The GitHub repository 123675/data contains a labelled image folder "aurora_train" with 5 categories: drapery aurora, hotspot aurora, multiple arcs aurora, radial aurora, single arc aurora. Examples follow, each with its label.

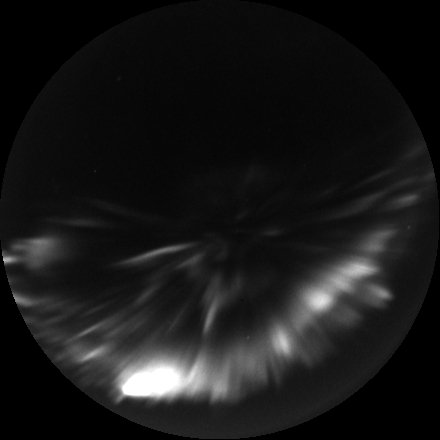
Label: hotspot aurora

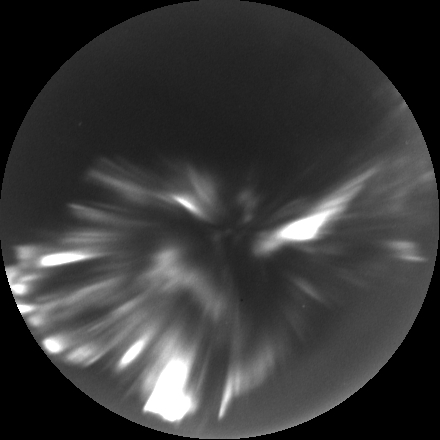
Label: hotspot aurora

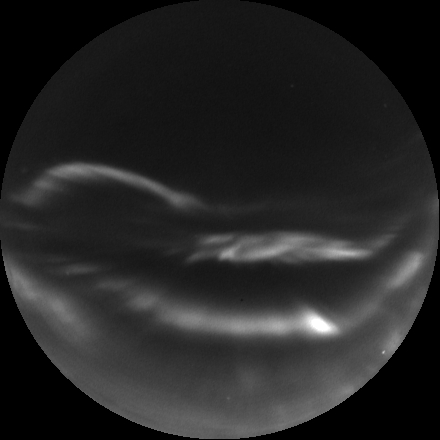
Label: multiple arcs aurora

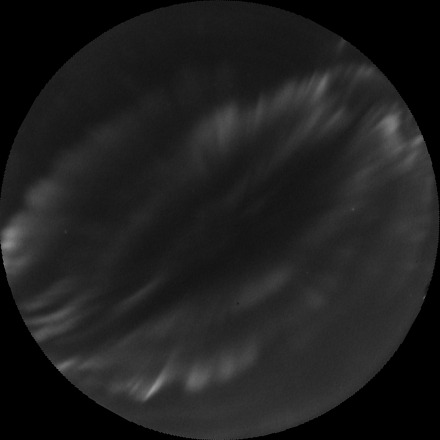
Label: drapery aurora

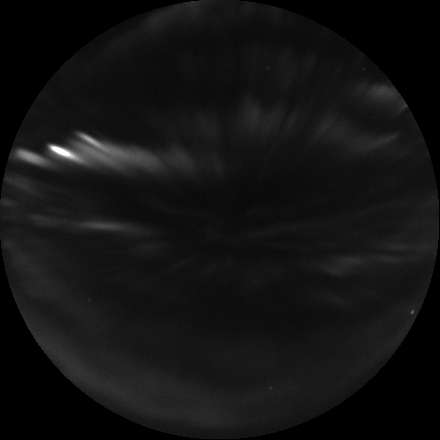
Label: radial aurora

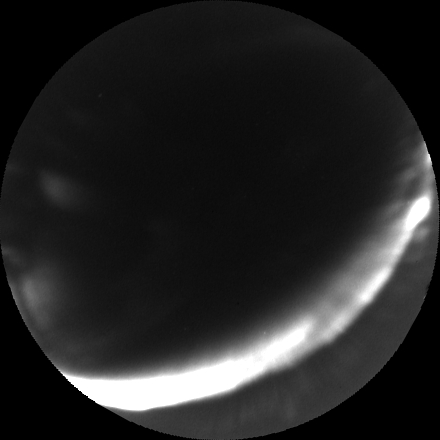
Label: single arc aurora
